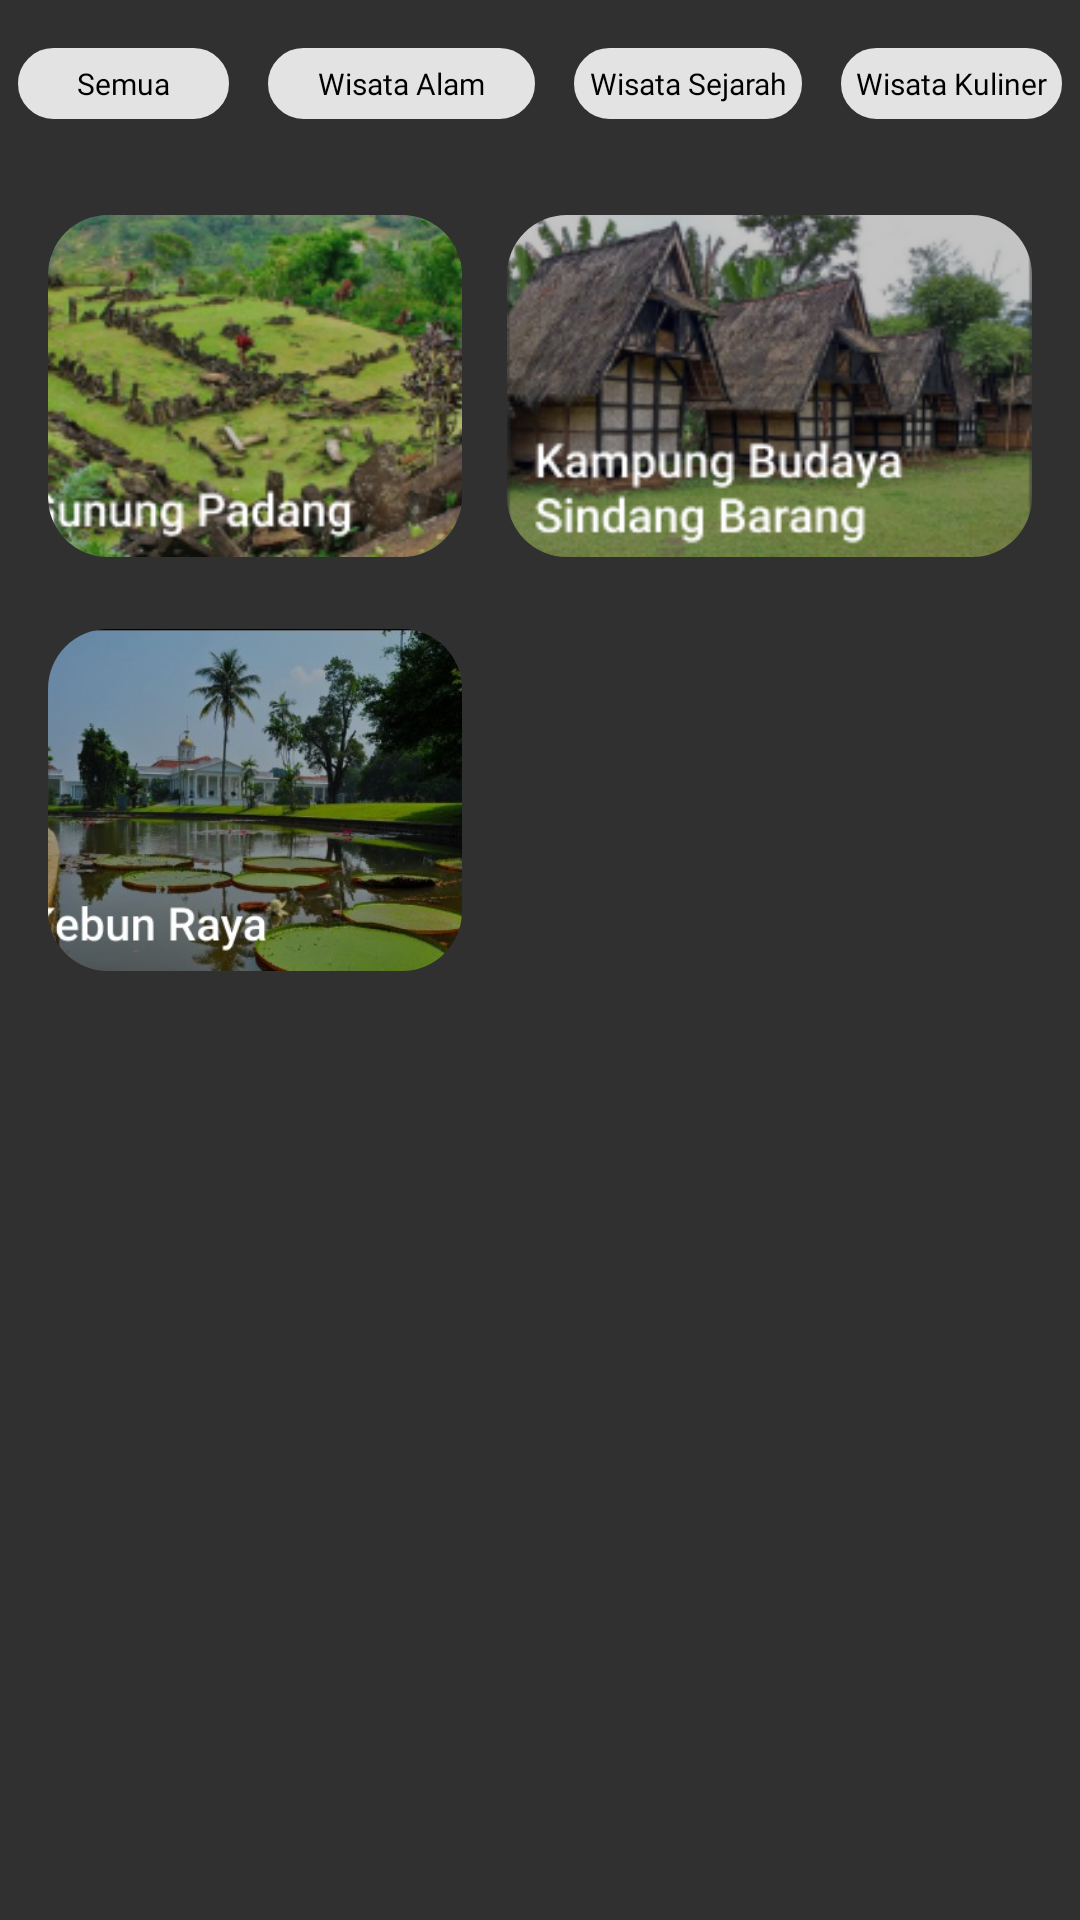

Reconstruct the res/layout file that produces this screen, plus the resources it refers to.
<!-- AndroidManifest.xml: application theme Theme.AppCompat -->
<!-- res/layout/fragment_wisata_sejarah.xml -->
<?xml version="1.0" encoding="utf-8"?>
<RelativeLayout xmlns:android="http://schemas.android.com/apk/res/android"
    android:layout_width="match_parent"
    android:layout_height="match_parent"
    xmlns:app="http://schemas.android.com/apk/res-auto">


    <com.google.android.material.imageview.ShapeableImageView
        android:id="@+id/Destination4"
        android:layout_width="175dp"
        android:layout_height="114dp"
        android:layout_below="@+id/Destination2"
        android:layout_alignParentEnd="true"
        android:layout_marginLeft="16dp"
        android:layout_marginTop="24dp"
        android:layout_marginEnd="16dp"
        android:layout_marginRight="16dp"
        android:scaleType="centerCrop"
        android:src="@drawable/kujang"
        app:shapeAppearanceOverlay="@style/roundedimage" />

    <com.google.android.material.imageview.ShapeableImageView
        android:id="@+id/Destination1"
        android:layout_width="175dp"
        android:layout_height="114dp"
        android:layout_below="@+id/btnview"
        android:layout_alignParentStart="true"
        android:layout_marginStart="16dp"
        android:layout_marginLeft="16dp"
        android:layout_marginTop="24dp"
        android:layout_marginEnd="15dp"
        android:layout_marginRight="16dp"
        android:layout_toStartOf="@+id/Destination2"
        android:scaleType="centerCrop"
        android:src="@drawable/gunung_padang"
        app:shapeAppearanceOverlay="@style/roundedimage" />

    <com.google.android.material.imageview.ShapeableImageView
        android:id="@+id/Destination3"
        android:layout_width="175dp"
        android:layout_height="114dp"
        android:layout_below="@+id/Destination1"
        android:layout_alignParentStart="true"
        android:layout_marginStart="16dp"
        android:layout_marginLeft="16dp"
        android:layout_marginTop="24dp"
        android:layout_marginEnd="15dp"
        android:layout_marginRight="16dp"
        android:layout_toStartOf="@+id/Destination4"
        android:scaleType="centerCrop"
        android:src="@drawable/kebun_raya"
        app:shapeAppearanceOverlay="@style/roundedimage" />

    <com.google.android.material.imageview.ShapeableImageView
        android:id="@+id/Destination2"
        android:layout_width="175dp"
        android:layout_height="114dp"
        android:layout_below="@id/btnview"
        android:layout_alignParentEnd="true"
        android:layout_marginLeft="16dp"
        android:layout_marginTop="24dp"
        android:layout_marginEnd="16dp"
        android:layout_marginRight="16dp"
        android:scaleType="centerCrop"
        android:src="@drawable/kampung_budaya"
        app:shapeAppearanceOverlay="@style/roundedimage" />


    <RelativeLayout
        android:id="@+id/btnview"
        android:layout_width="match_parent"
        android:layout_height="wrap_content"
        android:layout_marginTop="10dp"
        android:layout_marginBottom="8dp"
        android:orientation="horizontal">

        <TextView
            android:id="@+id/semua"
            android:layout_width="wrap_content"
            android:layout_height="wrap_content"
            android:layout_alignParentStart="true"
            android:layout_alignParentTop="true"
            android:layout_marginStart="6dp"
            android:layout_marginTop="6dp"
            android:layout_marginEnd="5dp"
            android:layout_toStartOf="@+id/wisata_alam"
            android:background="@drawable/rounded"
            android:clickable="true"
            android:fontFamily="@font/poppins"
            android:gravity="center"
            android:backgroundTint="@color/lightGray"
            android:textColor="@color/black"
            android:padding="5dp"
            android:paddingRight="15dp"
            android:text="Semua"
            android:textSize="10sp" />

        <TextView
            android:id="@+id/wisata_alam"
            android:layout_width="89dp"
            android:layout_height="wrap_content"
            android:layout_alignParentTop="true"
            android:layout_marginStart="8dp"
            android:layout_marginTop="6dp"
            android:layout_marginEnd="5dp"
            android:layout_toStartOf="@+id/wisata_sejarah"
            android:background="@drawable/rounded"
            android:backgroundTint="@color/lightGray"
            android:clickable="true"
            android:fontFamily="@font/poppins"
            android:gravity="center"
            android:padding="5dp"
            android:text="Wisata Alam"
            android:textColor="@color/black"
            android:textSize="10dp" />

        <TextView
            android:id="@id/wisata_sejarah"
            android:layout_width="wrap_content"
            android:layout_height="wrap_content"
            android:layout_alignParentTop="true"
            android:layout_marginStart="8dp"
            android:layout_marginTop="6dp"
            android:layout_marginEnd="5dp"
            android:layout_toStartOf="@+id/wisata_kuliner"
            android:background="@drawable/rounded"
            android:fontFamily="@font/poppins"
            android:textColor="@color/black"
            android:gravity="center"
            android:padding="5dp"
            android:backgroundTint="@color/lightGray"
            android:clickable="true"
            android:text="Wisata Sejarah"
            android:textSize="10dp" />

        <TextView
            android:id="@+id/wisata_kuliner"
            android:layout_width="wrap_content"
            android:layout_height="wrap_content"
            android:layout_alignParentTop="true"
            android:layout_alignParentEnd="true"
            android:layout_marginStart="8dp"
            android:layout_marginTop="6dp"
            android:layout_marginEnd="6dp"
            android:background="@drawable/rounded"
            android:fontFamily="@font/poppins"
            android:textColor="@color/black"
            android:gravity="center"
            android:padding="5dp"
            android:clickable="true"
            android:backgroundTint="@color/lightGray"
            android:paddingRight="15dp"
            android:text="Wisata Kuliner"
            android:textSize="10dp" />
    </RelativeLayout>

</RelativeLayout>
<!-- resources referenced by this layout -->
<resources>
  <color name="black">#FF000000</color>
  <color name="lightGray">#E3E3E3</color>
  <!-- drawable gunung_padang: png bitmap (drawable, 72074 bytes) -->
  <!-- drawable kampung_budaya: png bitmap (drawable, 62857 bytes) -->
  <!-- drawable kebun_raya: png bitmap (drawable, 196511 bytes) -->
  <!-- drawable rounded (drawable) -->
  <?xml version="1.0" encoding="utf-8"?>
  <shape xmlns:android="http://schemas.android.com/apk/res/android" android:shape="rectangle">
      <stroke
          android:width="0.9dp"
          android:color="@color/black" />
      <corners android:radius="15dp"/>
  </shape>
  <style name="roundedimage" parent="">
          <item name="cornerFamily">rounded</item>
          <item name="cornerSize">20dp</item>
          <item name="color">@color/white</item>
      </style>
  <color name="white">#FFFFFFFF</color>
</resources>
